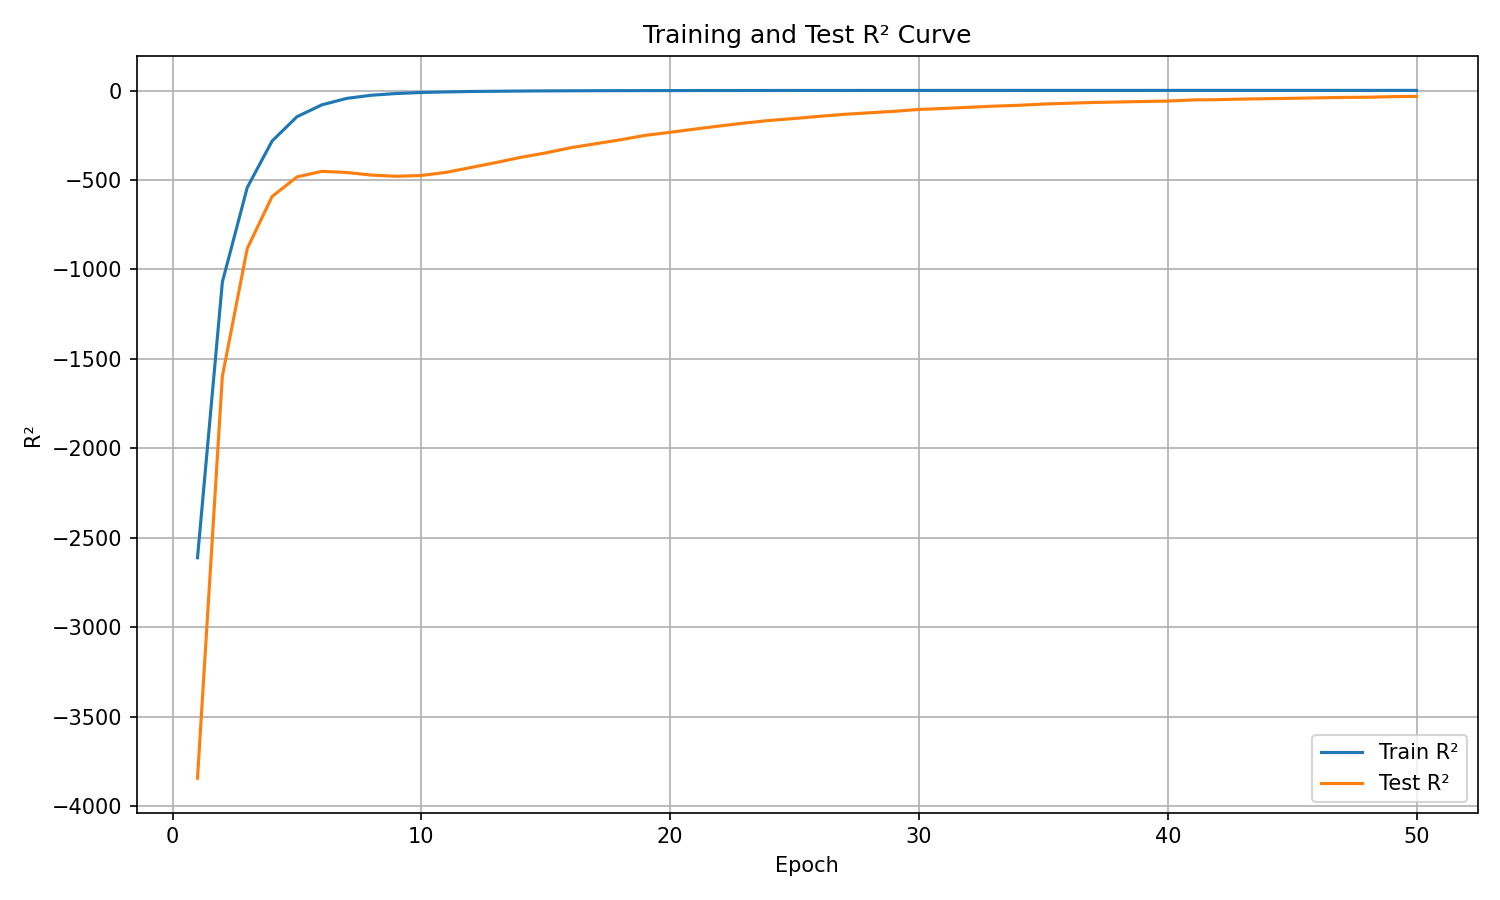

The table this chart was drawn from, first rows:
epoch, train_r², test_r²
1, -2612, -3844
2, -1070, -1597
3, -542, -883
4, -281.8, -592.1
5, -146.1, -482.7
6, -79.8, -451.5
7, -43.71, -458
8, -26.11, -472.7
9, -16.5, -479.3
10, -10.84, -474.8
11, -7.702, -457.2
12, -5.176, -429.9
13, -3.876, -402.4
14, -2.682, -373.1
15, -1.876, -348.5
16, -1.361, -319.6
17, -0.8686, -297.3
18, -0.5242, -275.3
19, -0.2947, -250.4
20, -0.1114, -233.4
21, 0.1012, -215.2
22, 0.2449, -197.8
23, 0.3116, -181.4
24, 0.4088, -166.9
25, 0.5122, -156.1
26, 0.5724, -144
27, 0.6174, -132.9
28, 0.6649, -124.4
29, 0.7047, -116.2
30, 0.7073, -105.6
31, 0.7496, -100.2
32, 0.7826, -93.52
33, 0.758, -87.21
34, 0.8193, -82.47
35, 0.8385, -75.47
36, 0.8468, -70.96
37, 0.8594, -66.62
38, 0.861, -64.05
39, 0.874, -61.16
40, 0.8851, -58.73
41, 0.8941, -52.47
42, 0.9029, -50.84
43, 0.9062, -47.57
44, 0.9095, -45.36
45, 0.9013, -43.28
46, 0.9181, -40.77
47, 0.9216, -38.45
48, 0.9259, -37.44
49, 0.9329, -34.05
50, 0.932, -32.41
